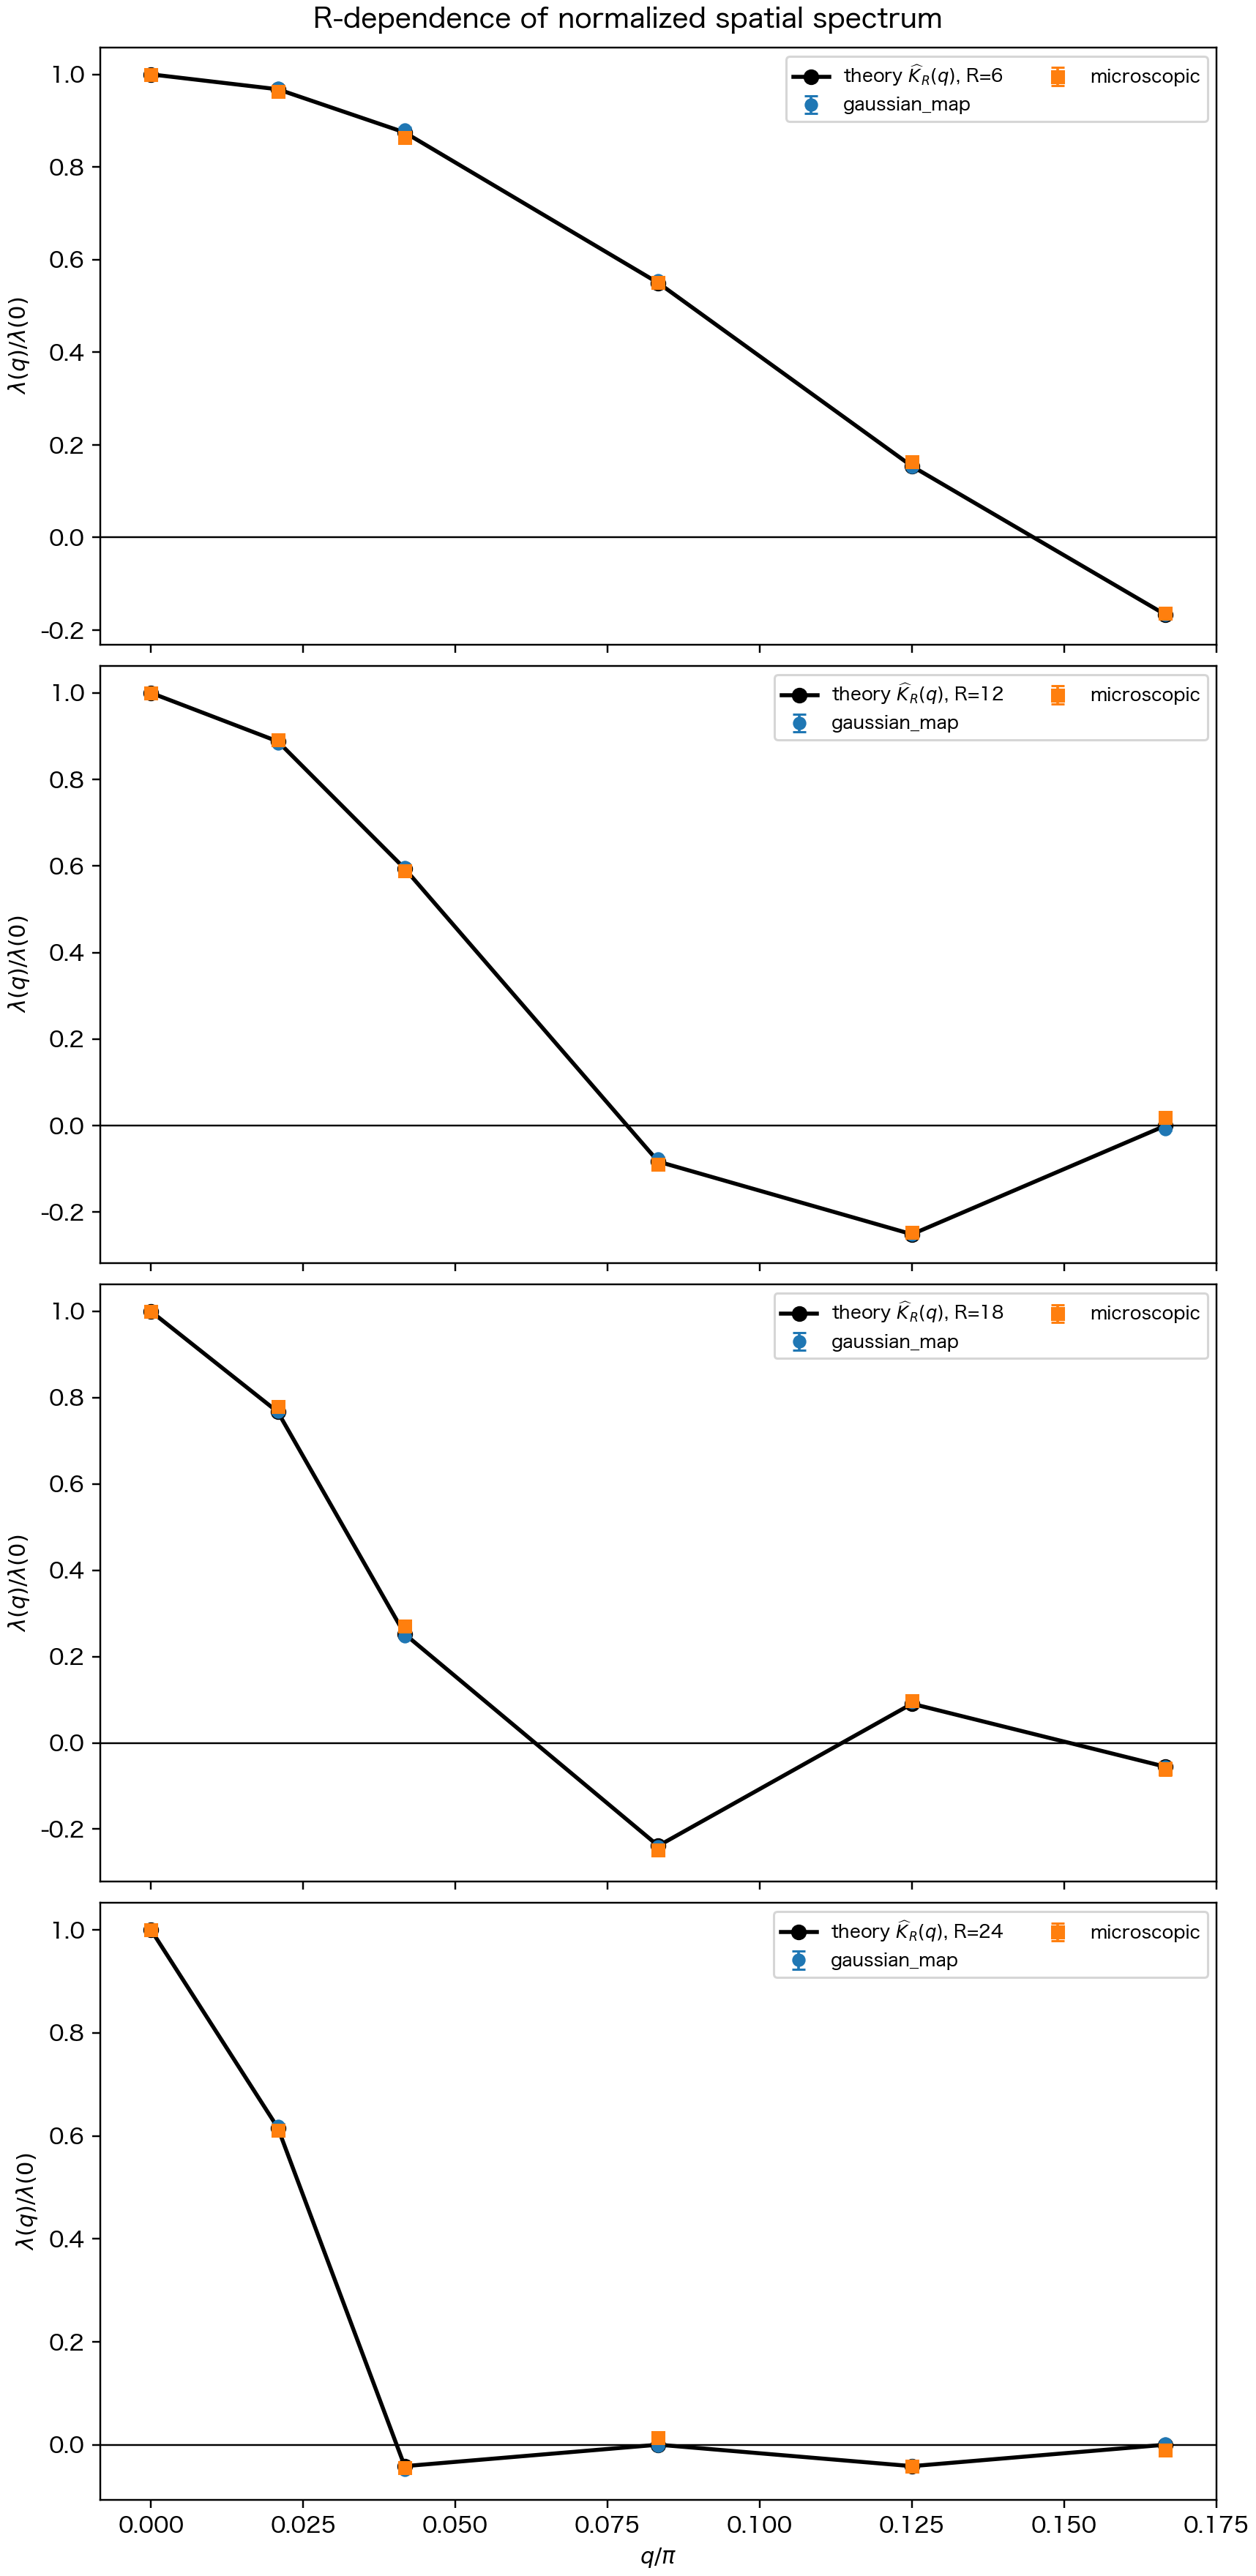

Source data for this figure (header and first rows):
R, dynamics, mode_index, q, q_over_pi, kernel_hat, lambda_ratio_mean, lambda_ratio_se
6, gaussian_map, 0, 0.0, 0.0, 1.0, 1.0, 0.0
6, gaussian_map, 1, 0.06545, 0.02083, 0.9678, 0.971, 0.0045
6, gaussian_map, 2, 0.1309, 0.04167, 0.8746, 0.8804, 0.004713
6, gaussian_map, 4, 0.2618, 0.08333, 0.5496, 0.5559, 0.005282
6, gaussian_map, 6, 0.3927, 0.125, 0.154, 0.1532, 0.003322
6, gaussian_map, 8, 0.5236, 0.1667, -0.1667, -0.1661, 0.002972
6, microscopic, 0, 0.0, 0.0, 1.0, 1.0, 0.0
6, microscopic, 1, 0.06545, 0.02083, 0.9678, 0.963, 0.009367
6, microscopic, 2, 0.1309, 0.04167, 0.8746, 0.8628, 0.01051
6, microscopic, 4, 0.2618, 0.08333, 0.5496, 0.5502, 0.01151
6, microscopic, 6, 0.3927, 0.125, 0.154, 0.1631, 0.005878
6, microscopic, 8, 0.5236, 0.1667, -0.1667, -0.1635, 0.008844
12, gaussian_map, 0, 0.0, 0.0, 1.0, 1.0, 0.0
12, gaussian_map, 1, 0.06545, 0.02083, 0.8878, 0.8832, 0.003449
12, gaussian_map, 2, 0.1309, 0.04167, 0.594, 0.597, 0.003485
12, gaussian_map, 4, 0.2618, 0.08333, -0.08333, -0.07624, 0.002904
12, gaussian_map, 6, 0.3927, 0.125, -0.2511, -0.2518, 0.003069
12, gaussian_map, 8, 0.5236, 0.1667, -5.551115123125783e-17, -0.008556, 0.003025
12, microscopic, 0, 0.0, 0.0, 1.0, 1.0, 0.0
12, microscopic, 1, 0.06545, 0.02083, 0.8878, 0.8906, 0.008863
12, microscopic, 2, 0.1309, 0.04167, 0.594, 0.5885, 0.004027
12, microscopic, 4, 0.2618, 0.08333, -0.08333, -0.08917, 0.004487
12, microscopic, 6, 0.3927, 0.125, -0.2511, -0.2473, 0.006095
12, microscopic, 8, 0.5236, 0.1667, -5.551115123125783e-17, 0.01913, 0.01191
18, gaussian_map, 0, 0.0, 0.0, 1.0, 1.0, 0.0
18, gaussian_map, 1, 0.06545, 0.02083, 0.7668, 0.7681, 0.005172
18, gaussian_map, 2, 0.1309, 0.04167, 0.2523, 0.2476, 0.003113
18, gaussian_map, 4, 0.2618, 0.08333, -0.2388, -0.2408, 0.002208
18, gaussian_map, 6, 0.3927, 0.125, 0.09061, 0.09365, 0.003141
18, gaussian_map, 8, 0.5236, 0.1667, -0.05556, -0.05457, 0.003259
18, microscopic, 0, 0.0, 0.0, 1.0, 1.0, 0.0
18, microscopic, 1, 0.06545, 0.02083, 0.7668, 0.7788, 0.008529
18, microscopic, 2, 0.1309, 0.04167, 0.2523, 0.27, 0.01026
18, microscopic, 4, 0.2618, 0.08333, -0.2388, -0.2485, 0.01007
18, microscopic, 6, 0.3927, 0.125, 0.09061, 0.09672, 0.0101
18, microscopic, 8, 0.5236, 0.1667, -0.05556, -0.06046, 0.01488
24, gaussian_map, 0, 0.0, 0.0, 1.0, 1.0, 0.0
24, gaussian_map, 1, 0.06545, 0.02083, 0.6156, 0.6189, 0.004086
24, gaussian_map, 2, 0.1309, 0.04167, -0.04167, -0.04915, 0.004575
24, gaussian_map, 4, 0.2618, 0.08333, -1.0942448641864363e-16, -0.001949, 0.003202
24, gaussian_map, 6, 0.3927, 0.125, -0.04167, -0.0398, 0.0043
24, gaussian_map, 8, 0.5236, 0.1667, -5.949279591100894e-17, 0.002001, 0.002347
24, microscopic, 0, 0.0, 0.0, 1.0, 1.0, 0.0
24, microscopic, 1, 0.06545, 0.02083, 0.6156, 0.6106, 0.00747
24, microscopic, 2, 0.1309, 0.04167, -0.04167, -0.04488, 0.009907
24, microscopic, 4, 0.2618, 0.08333, -1.0942448641864363e-16, 0.01422, 0.00504
24, microscopic, 6, 0.3927, 0.125, -0.04167, -0.04163, 0.00714
24, microscopic, 8, 0.5236, 0.1667, -5.949279591100894e-17, -0.01051, 0.01057
